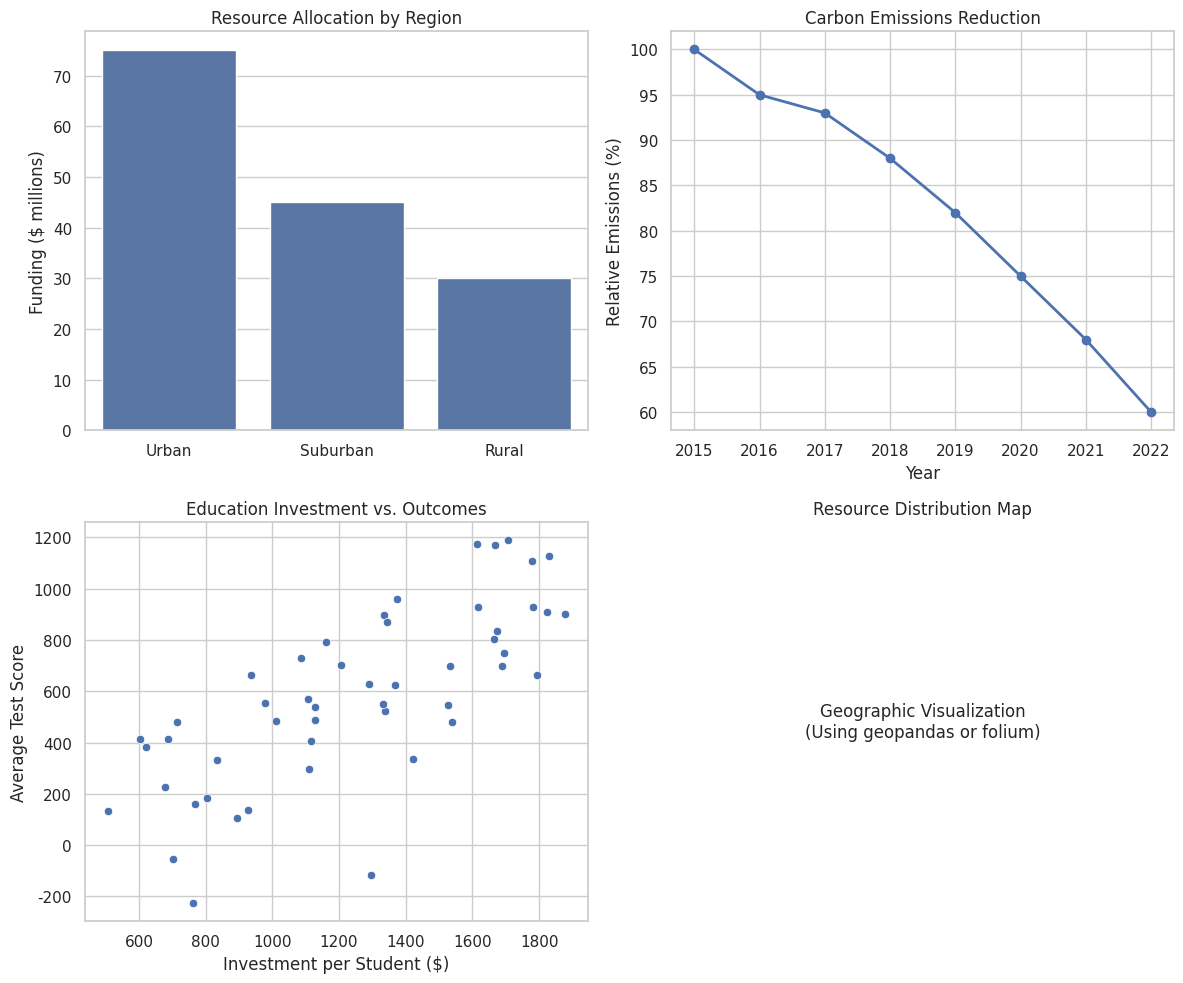

The script that saved this image:
import pandas as pd
import numpy as np
import matplotlib.pyplot as plt
import seaborn as sns

# Set the aesthetic style
sns.set(style="whitegrid")

# Create a figure with subplots
fig, axes = plt.subplots(2, 2, figsize=(12, 10))

# Bar chart example for resource allocation (top left)
regions = ['Urban', 'Suburban', 'Rural']
resources = [75, 45, 30]
sns.barplot(x=regions, y=resources, ax=axes[0, 0])
axes[0, 0].set_title('Resource Allocation by Region')
axes[0, 0].set_ylabel('Funding ($ millions)')

# Line chart for environmental data (top right)
years = range(2015, 2023)
emissions = [100, 95, 93, 88, 82, 75, 68, 60]
axes[0, 1].plot(years, emissions, marker='o', linewidth=2)
axes[0, 1].set_title('Carbon Emissions Reduction')
axes[0, 1].set_xlabel('Year')
axes[0, 1].set_ylabel('Relative Emissions (%)')

# Scatter plot for education outcomes (bottom left)
investment = np.random.uniform(500, 2000, 50)
outcomes = 0.5 * investment + np.random.normal(0, 200, 50)
sns.scatterplot(x=investment, y=outcomes, ax=axes[1, 0])
axes[1, 0].set_title('Education Investment vs. Outcomes')
axes[1, 0].set_xlabel('Investment per Student ($)')
axes[1, 0].set_ylabel('Average Test Score')

# Map-style visualization placeholder (bottom right)
# In a real implementation, you might use geopandas or folium
axes[1, 1].text(0.5, 0.5, 'Geographic Visualization\n(Using geopandas or folium)',
                ha='center', va='center', fontsize=12)
axes[1, 1].set_title('Resource Distribution Map')
axes[1, 1].axis('off')

plt.tight_layout()
plt.show()